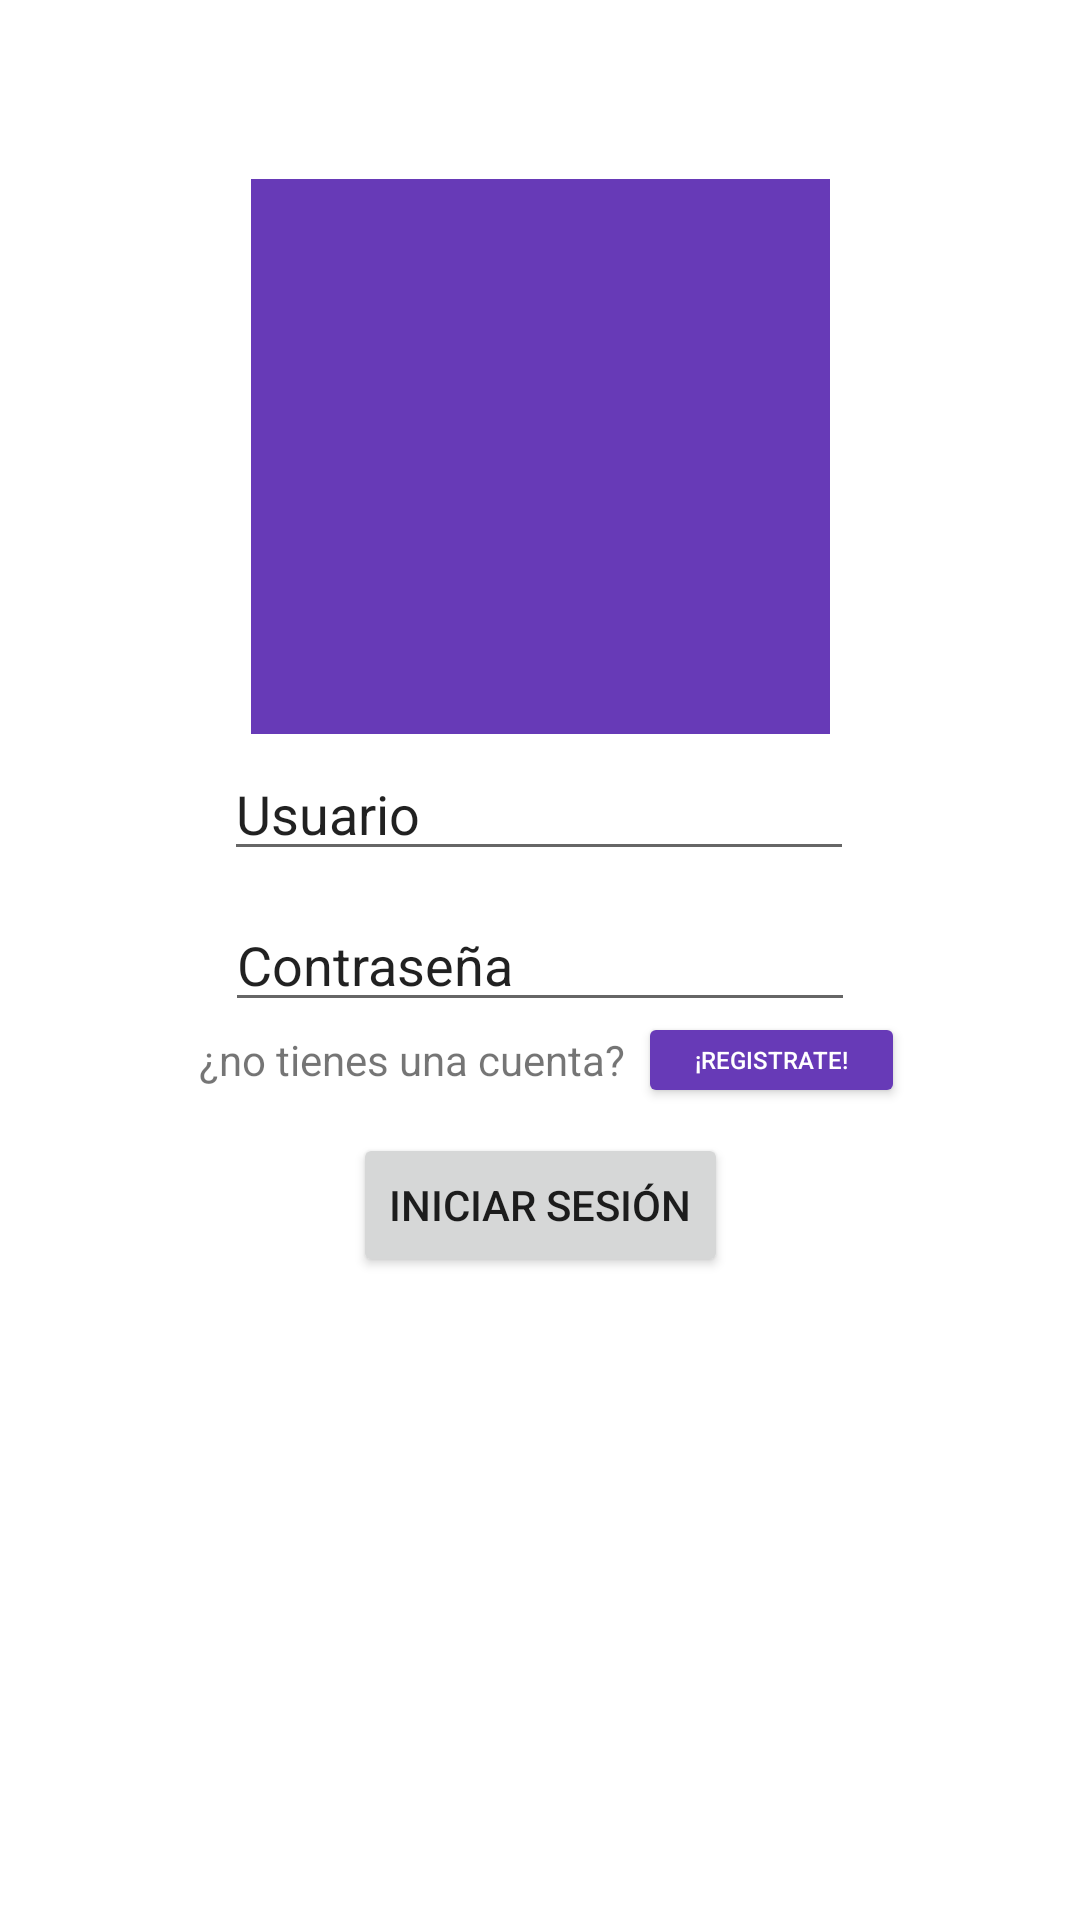

Here is an Android app screen rendered from its layout file. Give the layout XML and the strings, colors and styles it references.
<!-- AndroidManifest.xml: application theme Theme.Taller1 -->
<!-- res/layout/activity_main.xml -->
<?xml version="1.0" encoding="utf-8"?>
<androidx.constraintlayout.widget.ConstraintLayout xmlns:android="http://schemas.android.com/apk/res/android"
    xmlns:app="http://schemas.android.com/apk/res-auto"
    xmlns:tools="http://schemas.android.com/tools"
    android:layout_width="match_parent"
    android:layout_height="match_parent"
    android:background="#FFFFFF"
    tools:context=".MainActivity">

    <ImageView
        android:id="@+id/imageView3"
        android:layout_width="193dp"
        android:layout_height="185dp"
        android:background="#673AB7"
        app:layout_constraintBottom_toBottomOf="parent"
        app:layout_constraintEnd_toEndOf="parent"
        app:layout_constraintStart_toStartOf="parent"
        app:layout_constraintTop_toTopOf="parent"
        app:layout_constraintVertical_bias="0.131"
        app:srcCompat="@drawable/ic_launcher_foreground" />

    <TextView
        android:layout_width="182dp"
        android:layout_height="24dp"
        android:text="¿no tienes una cuenta?"
        app:layout_constraintBottom_toBottomOf="parent"
        app:layout_constraintEnd_toEndOf="parent"
        app:layout_constraintHorizontal_bias="0.373"
        app:layout_constraintStart_toStartOf="parent"
        app:layout_constraintTop_toTopOf="parent"
        app:layout_constraintVertical_bias="0.558" />

    <Button
        android:id="@+id/button"
        android:layout_width="wrap_content"
        android:layout_height="wrap_content"
        android:onClick="Iniciar_sesion"
        android:text="@string/boton_iniciar_sesion"
        app:layout_constraintBottom_toBottomOf="parent"
        app:layout_constraintEnd_toEndOf="parent"
        app:layout_constraintStart_toStartOf="parent"
        app:layout_constraintTop_toTopOf="parent"
        app:layout_constraintVertical_bias="0.638" />

    <EditText
        android:id="@+id/id_usuario"
        android:layout_width="wrap_content"
        android:layout_height="wrap_content"
        android:ems="10"
        android:inputType="textPersonName"
        android:text="@string/inicio_sesion_usuario"
        app:layout_constraintBottom_toBottomOf="parent"
        app:layout_constraintEnd_toEndOf="parent"
        app:layout_constraintHorizontal_bias="0.497"
        app:layout_constraintStart_toStartOf="parent"
        app:layout_constraintTop_toTopOf="parent"
        app:layout_constraintVertical_bias="0.416" />

    <EditText
        android:id="@+id/editTextTextPersonName2"
        android:layout_width="wrap_content"
        android:layout_height="wrap_content"
        android:ems="10"
        android:inputType="textPersonName"
        android:text="@string/inicio_sesion_constraseña"
        app:layout_constraintBottom_toBottomOf="parent"
        app:layout_constraintEnd_toEndOf="parent"
        app:layout_constraintHorizontal_bias="0.5"
        app:layout_constraintStart_toStartOf="parent"
        app:layout_constraintTop_toTopOf="parent" />

    <Button
        android:id="@+id/button2"
        android:layout_width="89dp"
        android:layout_height="32dp"
        android:onClick="Registro"
        android:text="¡Registrate!"
        android:textColor="#FFFFFF"
        android:textSize="8sp"
        app:backgroundTint="#673AB7"
        app:layout_constraintBottom_toBottomOf="parent"
        app:layout_constraintEnd_toEndOf="parent"
        app:layout_constraintHorizontal_bias="0.785"
        app:layout_constraintStart_toStartOf="parent"
        app:layout_constraintTop_toTopOf="parent"
        app:layout_constraintVertical_bias="0.555" />

</androidx.constraintlayout.widget.ConstraintLayout>
<!-- resources referenced by this layout -->
<resources>
  <string name="boton_iniciar_sesion">Iniciar Sesión</string>
  <string name="inicio_sesion_usuario">Usuario</string>
  <style name="Theme.Taller1" parent="Theme.MaterialComponents.DayNight.DarkActionBar">
          
          <item name="colorPrimary">@color/purple_500</item>
          <item name="colorPrimaryVariant">@color/purple_700</item>
          <item name="colorOnPrimary">@color/white</item>
          
          <item name="colorSecondary">@color/teal_200</item>
          <item name="colorSecondaryVariant">@color/teal_700</item>
          <item name="colorOnSecondary">@color/black</item>
          
          <item name="android:statusBarColor" tools:targetApi="l">?attr/colorPrimaryVariant</item>
          
      </style>
  <!-- not gathered from this repository: default colours our renderer supplied (Android Studio template values) -->
  <color name="purple_500">#FF6200EE</color>
  <color name="purple_700">#FF3700B3</color>
  <color name="teal_200">#FF03DAC5</color>
  <color name="teal_700">#FF018786</color>
  <color name="black">#FF000000</color>
  <color name="white">#FFFFFFFF</color>
</resources>
